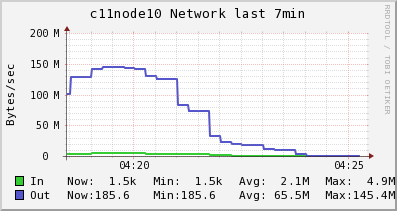

Data behind this chart, as committed beside it:
Timestamp, In, Out
2014-05-30T04:18:30-04:00, 3241585, 100534092
2014-05-30T04:18:45-04:00, 3010237, 128906784
2014-05-30T04:19:00-04:00, 3010237, 128906784
2014-05-30T04:19:15-04:00, 4352037, 140995778
2014-05-30T04:19:30-04:00, 4839964, 145391776
2014-05-30T04:19:45-04:00, 4839964, 145391776
2014-05-30T04:20:00-04:00, 4853977, 142756077
2014-05-30T04:20:15-04:00, 4857480, 142097152
2014-05-30T04:20:30-04:00, 4004820, 130031982
2014-05-30T04:20:45-04:00, 3694761, 125644648
2014-05-30T04:21:00-04:00, 3694761, 125644648
2014-05-30T04:21:15-04:00, 3501573, 83737410
2014-05-30T04:21:30-04:00, 3453276, 73260600
2014-05-30T04:21:45-04:00, 3453276, 73260600
2014-05-30T04:22:00-04:00, 2306838, 33199694
2014-05-30T04:22:15-04:00, 2020228, 23184468
2014-05-30T04:22:30-04:00, 597924, 19368437
2014-05-30T04:22:45-04:00, 80723, 17980790
2014-05-30T04:23:00-04:00, 80723, 17980790
2014-05-30T04:23:15-04:00, 50577, 11919150
2014-05-30T04:23:30-04:00, 39615, 9714917
2014-05-30T04:23:45-04:00, 39615, 9714917
2014-05-30T04:24:00-04:00, 14188, 3238429
2014-05-30T04:24:15-04:00, 1474, 185.6
2014-05-30T04:24:30-04:00, 1474, 185.6
2014-05-30T04:24:45-04:00, 1474, 185.6
2014-05-30T04:25:00-04:00, 1474, 185.6
2014-05-30T04:25:15-04:00, 1474, 185.6
